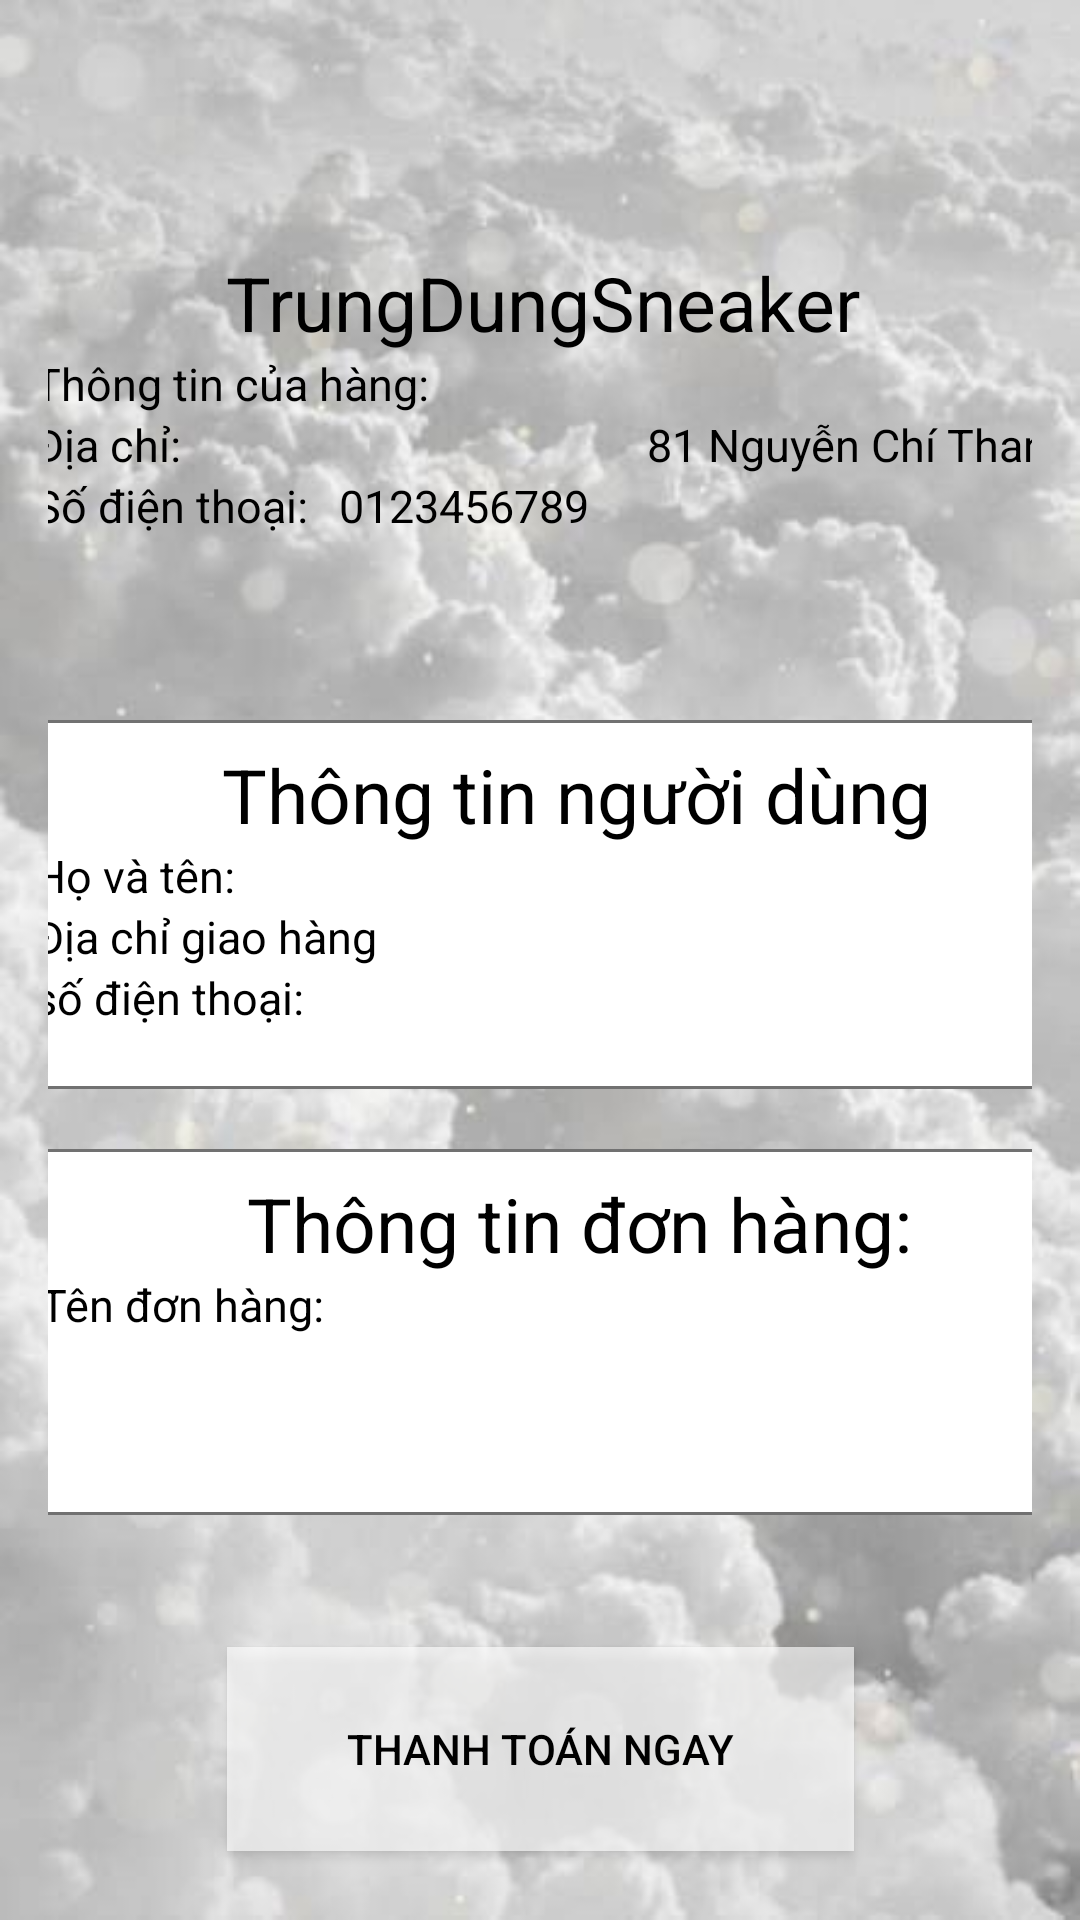

Android layout source for this screen:
<!-- AndroidManifest.xml: application theme Theme.Dung -->
<!-- res/layout/xoa_sau.xml -->
<?xml version="1.0" encoding="utf-8"?>
<androidx.constraintlayout.widget.ConstraintLayout xmlns:android="http://schemas.android.com/apk/res/android"
    xmlns:app="http://schemas.android.com/apk/res-auto"
    xmlns:tools="http://schemas.android.com/tools"
    android:layout_width="match_parent"
    android:layout_height="match_parent"
    android:background="@drawable/gucci"
    android:padding="16dp">


    <LinearLayout
        android:id="@+id/linearLayout2"
        android:layout_width="362dp"
        android:layout_height="128dp"
        android:layout_marginTop="60dp"
        android:orientation="vertical"
        android:padding="8dp"
        app:layout_constraintEnd_toEndOf="parent"
        app:layout_constraintHorizontal_bias="0.387"
        app:layout_constraintStart_toStartOf="parent"
        app:layout_constraintTop_toTopOf="parent">

        <TextView
            android:layout_width="wrap_content"
            android:layout_height="wrap_content"
            android:layout_gravity="center"
            android:text="TrungDungSneaker "
            android:textColor="@color/black"
            android:textSize="25dp"
            tools:layout_editor_absoluteX="71dp"
            tools:layout_editor_absoluteY="159dp" />

        <TextView
            android:layout_width="wrap_content"
            android:layout_height="wrap_content"
            android:text="Thông tin của hàng: "
            android:textColor="@color/black"
            android:textSize="15dp" />

        <LinearLayout
            android:layout_width="match_parent"
            android:layout_height="wrap_content"
            android:orientation="horizontal">

            <TextView
                android:layout_width="wrap_content"
                android:layout_height="wrap_content"
                android:text="Địa chỉ: "
                android:textColor="@color/black"
                android:textSize="15dp" />

            <TextView
                android:layout_width="wrap_content"
                android:layout_height="wrap_content"
                android:layout_weight="1"
                android:gravity="end"
                android:text="81 Nguyễn Chí Thanh"
                android:textColor="@color/black"
                android:textSize="15dp" />
        </LinearLayout>

        <LinearLayout
            android:layout_width="185dp"
            android:layout_height="wrap_content"
            android:orientation="horizontal">

            <TextView
                android:layout_width="wrap_content"
                android:layout_height="wrap_content"
                android:text="Số điện thoại:"
                android:textColor="@color/black"
                android:textSize="15dp" />

            <TextView
                android:layout_width="wrap_content"
                android:layout_height="36dp"
                android:layout_weight="1"
                android:gravity="end"
                android:text="0123456789"
                android:textColor="@color/black"
                android:textSize="15dp" />

        </LinearLayout>


    </LinearLayout>

    <LinearLayout
        android:id="@+id/linearLayout4"
        android:layout_width="378dp"
        android:layout_height="123dp"
        android:layout_marginTop="36dp"
        android:background="@drawable/bg_card_view"
        android:orientation="vertical"
        android:padding="8dp"
        app:layout_constraintEnd_toEndOf="@+id/linearLayout2"
        app:layout_constraintHorizontal_bias="0.0"
        app:layout_constraintStart_toStartOf="@+id/linearLayout2"
        app:layout_constraintTop_toBottomOf="@+id/linearLayout2">

        <TextView
            android:layout_width="wrap_content"
            android:layout_height="wrap_content"
            android:layout_gravity="center"
            android:text="Thông tin người dùng"
            android:textColor="@color/black"
            android:textSize="25dp" />

        <TextView
            android:layout_width="wrap_content"
            android:layout_height="wrap_content"
            android:text="Họ và tên: "
            android:textColor="@color/black"
            android:textSize="15dp" />

        <TextView
            android:layout_width="wrap_content"
            android:layout_height="wrap_content"
            android:text="Địa chỉ giao hàng"
            android:textColor="@color/black"
            android:textSize="15dp" />

        <TextView
            android:layout_width="wrap_content"
            android:layout_height="wrap_content"
            android:text="số điện thoại:"
            android:textColor="@color/black"
            android:textSize="15dp" />


    </LinearLayout>

    <LinearLayout
        android:id="@+id/linearLayout3"
        android:layout_width="376dp"
        android:layout_height="122dp"
        android:layout_marginTop="20dp"

        android:background="@drawable/bg_card_view"
        android:orientation="vertical"
        android:padding="8dp"
        app:layout_constraintEnd_toEndOf="@+id/linearLayout4"
        app:layout_constraintHorizontal_bias="1.0"
        app:layout_constraintStart_toStartOf="@+id/linearLayout4"
        app:layout_constraintTop_toBottomOf="@+id/linearLayout4">

        <TextView
            android:layout_width="wrap_content"
            android:layout_height="wrap_content"
            android:layout_gravity="center"
            android:text="Thông tin đơn hàng:"
            android:textColor="@color/black"
            android:textSize="25sp" />

        <TextView
            android:layout_width="wrap_content"
            android:layout_height="wrap_content"
            android:text="Tên đơn hàng: "
            android:textColor="@color/black"
            android:textSize="15sp" />
    </LinearLayout>

    <Button
        style="@style/Widget.AppCompat.Button.Colored"
        android:layout_width="209dp"
        android:layout_height="68dp"
        android:layout_marginTop="44dp"
        android:background="@color/bg_color_black"
        android:backgroundTint="@color/white"
        android:gravity="center"
        android:text="Thanh toán ngay"
        android:textColor="@color/black"
        app:layout_constraintEnd_toEndOf="parent"
        app:layout_constraintStart_toStartOf="parent"
        app:layout_constraintTop_toBottomOf="@+id/linearLayout3" />

</androidx.constraintlayout.widget.ConstraintLayout>
<!-- resources referenced by this layout -->
<resources>
  <color name="bg_color_black">#A6FFFFFF</color>
  <color name="black">#FF000000</color>
  <color name="white">#FFFFFFFF</color>
  <!-- drawable bg_card_view (drawable) -->
  <?xml version="1.0" encoding="utf-8"?>
  <shape xmlns:android="http://schemas.android.com/apk/res/android"
      android:shape="rectangle">
      <corners android:radius="8dp" />
      <solid android:color="@android:color/white" />
      <stroke
          android:width="1dp"
          android:color="#717171" />
  </shape>
  <!-- drawable gucci: jpg bitmap (drawable, 31368 bytes) -->
  <style name="Theme.Dung" parent="Theme.MaterialComponents.Light.NoActionBar">
          
          <item name="colorPrimary">@color/purple_500</item>
          <item name="colorPrimaryDark">@color/purple_700</item>
          <item name="colorAccent">@color/teal_200</item>
          
      </style>
  <color name="purple_500">#FF6200EE</color>
  <color name="purple_700">#FF3700B3</color>
  <color name="teal_200">#FF03DAC5</color>
</resources>
